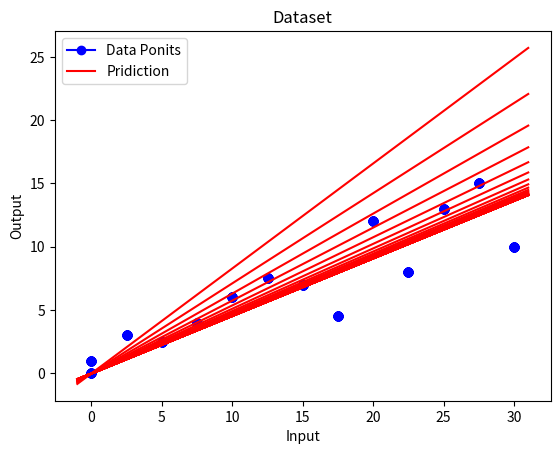

Python code for this plot:
import matplotlib.pyplot as plt
import numpy as np

a=[0.0, 2.5, 5.0, 7.5, 10.0, 12.5, 15.0, 17.5, 20.0, 22.5, 25.0, 27.5, 30.0]
b=np.array([0.0, 3.0, 2.5, 4.0, 6.0, 7.5, 7.0, 4.5, 12.0, 8.0, 13.0, 15.0, 10.0  ])

theta_0=0;
theta_1=1;

hyp=lambda x : theta_0 + theta_1*x                    #hypothesis equation

def plot_line(hyp, data_points):
    a_values = [i for i in range(int(min(data_points))-1, int(max(data_points))+2)]
    b_values = [hyp(x) for x in a_values]
    plt.plot(a_values, b_values, 'r')

Alpha=0.001                                           #Learning rate

def cost(hyp, a, b):                                  #cost function
    tot1=0
    tot2=0
    for i in range(1, len(a)):
        tot1 += hyp(a[i]) - b[i]
        tot2 += (hyp(a[i]) - b[i]) * a[i]
    return tot1 / len(a), tot2 / len(a)

for i in range(50):                                    #Gradient descet steps
    s1, s2 = cost(hyp, a, b)
    theta_1 = theta_1 - Alpha * s2
    theta_0 = theta_0 - Alpha * s1
    plot_line(hyp, a)
    plt.xlabel("Input")
    plt.ylabel("Output")
    plt.title("Dataset")
    plt.scatter(a, b, c='b')
    line_up, = plt.plot([1],marker='o', label='Data Ponits', c='b')
    line_down, = plt.plot([1], label='Pridiction', c='r')
    plt.legend(handles=[line_up, line_down])
plt.show()

print("Theta Values ")                                              #final theta values
print("theta0: ", theta_0, "theta1:", theta_1)

prid = hyp(b)                                                       #predict y and calculate mean squared error
MSE = 1/len(a) * sum((prid - b)**2)
print("MSE: ")
print(MSE)